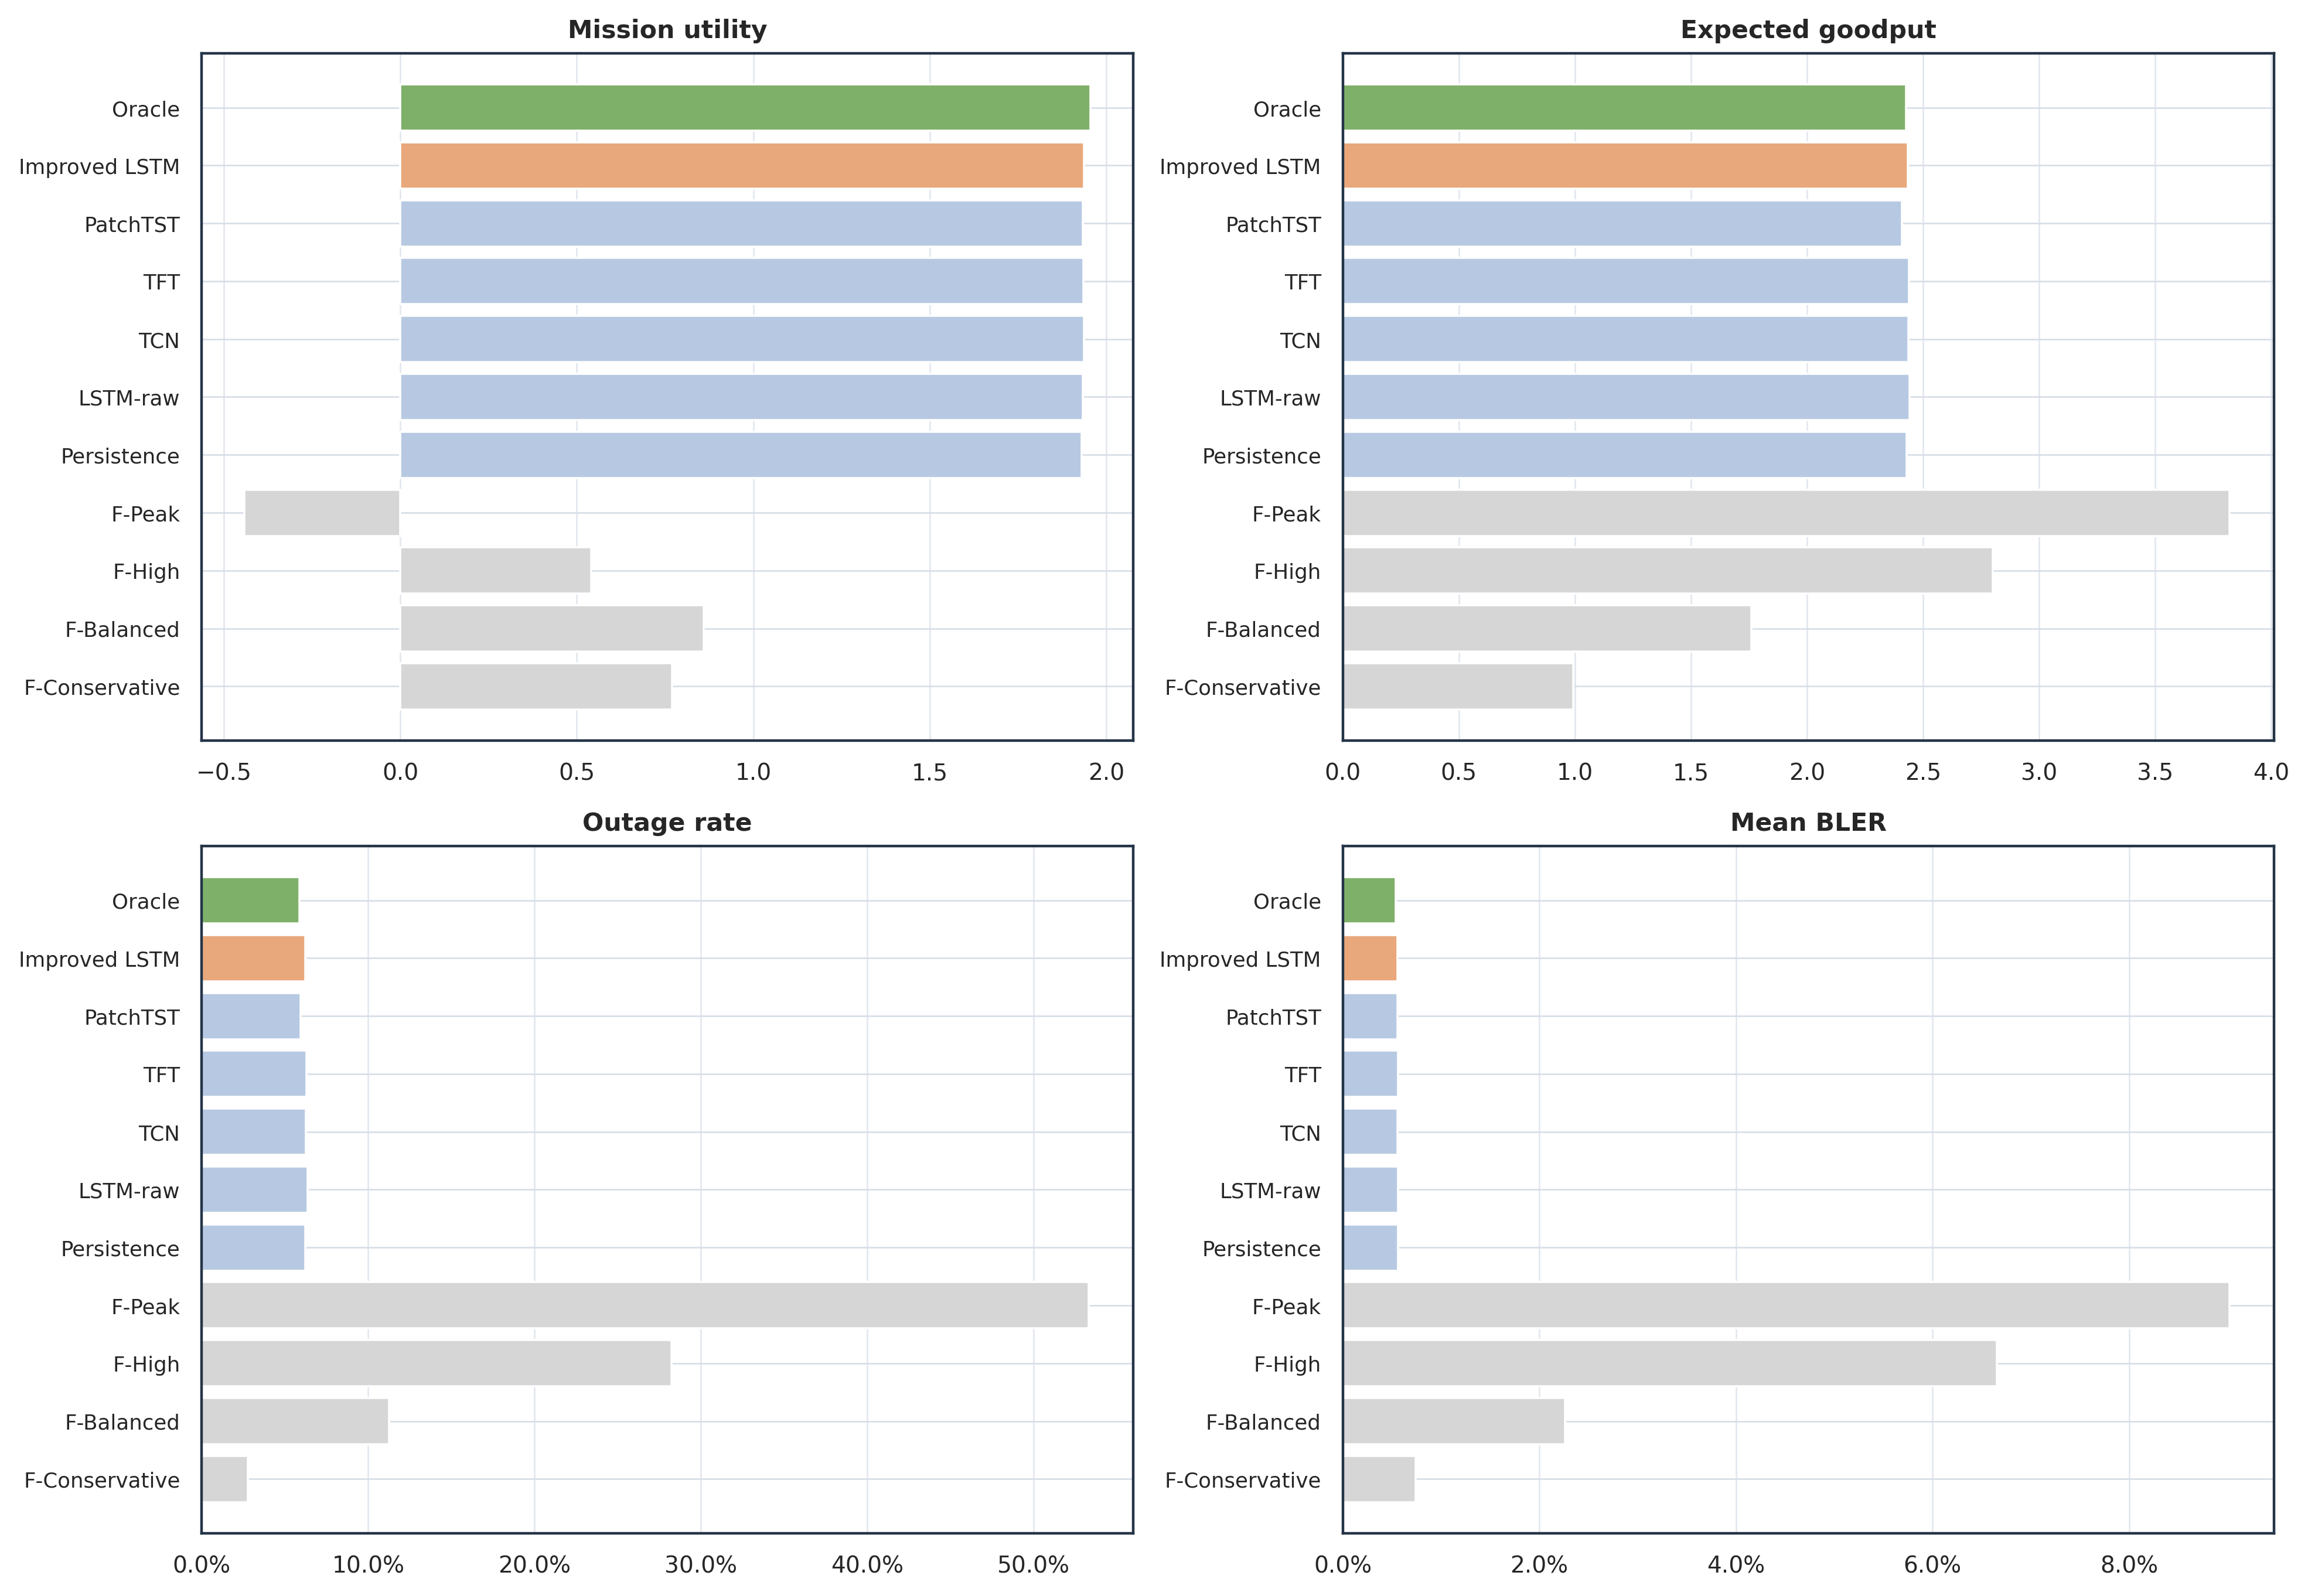

Source data for this figure (header and first rows):
policy, policy_kind, rows, avg_mission_utility, avg_goodput, outage_rate, availability, avg_coded_ber, p99_coded_ber, avg_bler, switch_count, switching_rate, robust_mode_share, high_rate_mode_share
Oracle Policy, oracle, 3225, 1.956, 2.426, 0.05875, 0.9412, 4.646428344837444e-05, 0.02151, 0.005412, 636, 0.1972, 0.2109, 0.5805
Improved LSTM Policy, forecast, 3225, 1.937, 2.435, 0.06217, 0.9378, 4.742420780612874e-05, 0.02166, 0.005534, 672, 0.2084, 0.2096, 0.5854
TCN Policy, forecast, 3225, 1.936, 2.436, 0.06241, 0.9376, 4.764175837483453e-05, 0.02151, 0.005559, 694, 0.2152, 0.2099, 0.5823
TFT Policy, forecast, 3225, 1.936, 2.44, 0.06295, 0.9371, 4.782115116459607e-05, 0.02166, 0.005599, 689, 0.2136, 0.2087, 0.5867
PatchTST Policy, forecast, 3225, 1.934, 2.41, 0.05949, 0.9405, 4.760564811399107e-05, 0.02151, 0.005545, 694, 0.2152, 0.2158, 0.5805
LSTM-raw Policy, forecast, 3225, 1.934, 2.443, 0.0636, 0.9364, 4.788335386805697e-05, 0.02151, 0.005603, 663, 0.2056, 0.2136, 0.5922
Persistence Policy, forecast, 3225, 1.931, 2.429, 0.06231, 0.9377, 4.797341217747105e-05, 0.02151, 0.005616, 650, 0.2016, 0.2136, 0.5885
Fixed Balanced, fixed, 3225, 0.86, 1.759, 0.1124, 0.8876, 0.0002582, 0.1061, 0.02262, 0, 0.0, 0.0, 0.0
Fixed Conservative, fixed, 3225, 0.77, 0.9926, 0.02783, 0.9722, 7.685783127228407e-05, 0.05001, 0.007421, 0, 0.0, 1.0, 0.0
Fixed High-Rate, fixed, 3225, 0.541, 2.8, 0.2824, 0.7176, 0.0007975, 0.141, 0.06652, 0, 0.0, 0.0, 1.0
Fixed Survival, fixed, 3225, 0.3085, 0.3489, 0.005054, 0.9949, 2.987888657777698e-05, 0.02151, 0.003108, 0, 0.0, 1.0, 0.0
Fixed Peak-Rate, fixed, 3225, -0.4429, 3.821, 0.533, 0.467, 0.001242, 0.1613, 0.09024, 0, 0.0, 0.0, 1.0
